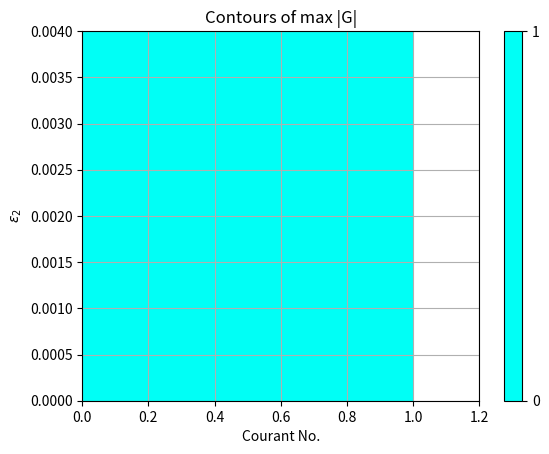
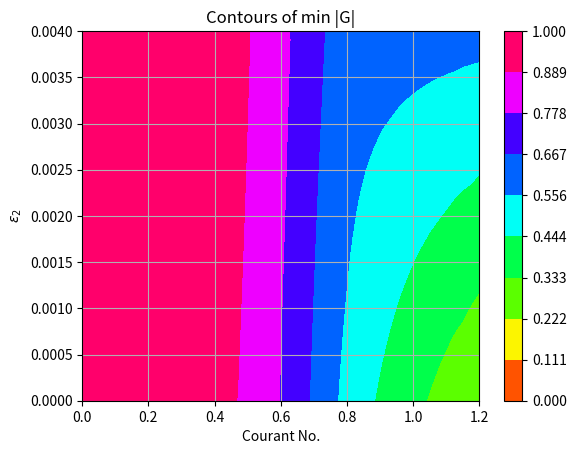
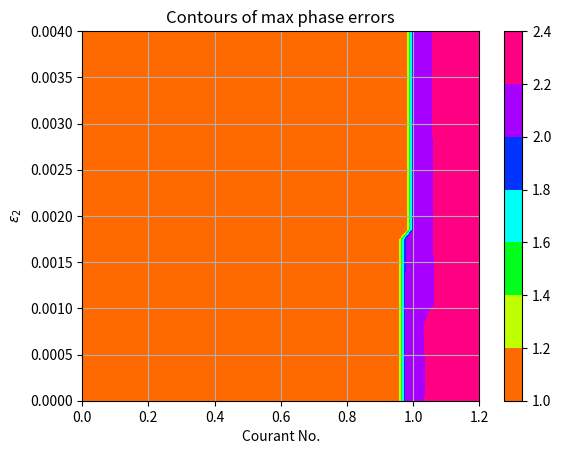
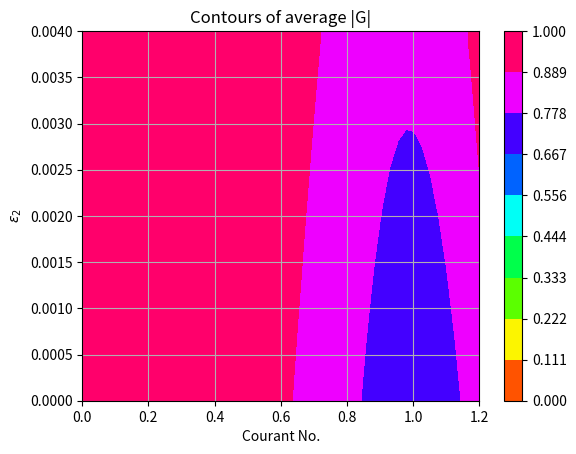

These charts were generated, in order, by the following Python code:
# -*- coding: utf-8 -*-
"""
Created on Tue Mar 10 09:03:37 2020

@author: Shalabh saxena
destructured, 2d , jst
"""
import numpy as np
import matplotlib.pyplot as plt

# range of phi_x and phi_y
Aphi_x = np.linspace(0,np.pi,num=50)
Aphi_y = np.linspace(0,np.pi,num=50)

# instead of a nested loop over phi_x and phi_y value, create meshgrid
phi_x, phi_y = np.meshgrid(Aphi_x,Aphi_y)

# bigger range of sigma and ep2
nx  = 50
ny  = 40
sg  = np.linspace(0,1.2,num=nx)
#ep2 = np.linspace(0,0.25,num=ny)
ep2 = np.linspace(0,0.004,num=ny) # 4rth order active

# define max diffusion error
Edmax = np.zeros([nx,ny])

# Gmod avg
Agmod = np.zeros([nx,ny])

# define min diffusion error
Edmin = np.zeros([nx,ny])

# dispersion error
Edisp = np.zeros([nx,ny])

# create 2d mesh
xx,yy = np.meshgrid(sg,ep2,indexing='ij')

# begin the loop; sgx=sgy is an assumption here
k4 = 1.0/256.0
for i in range(nx):
    for j in range(ny):
        ep2j = ep2[j]
        ep4j = max(0,k4-ep2j)
        
        gamma_1 = np.cos(phi_x) + np.cos(phi_y) - 2
        gamma_2 = (1-np.cos(phi_x)) + (1-np.cos(phi_y))
        gamma_3 = np.sin(phi_x) + np.sin(phi_y)
        alp     = sg[i]*(1j*gamma_3 + 2*gamma_2*(ep2j-2*ep4j*gamma_1))
        
        G    = 1 - alp + alp**2/2 - alp**3/4
        GC   = np.conjugate(G)
        PHI  = np.angle(GC)/(sg[i]*(phi_x+phi_y)+0.000001)
        Gmod = np.absolute(G)
        Edmax[i,j] = np.max(Gmod)
        Edmin[i,j] = np.min(Gmod)
        Edisp[i,j] = np.max(abs(1-PHI))
        Agmod[i,j] = np.mean(Gmod)
        
#plot the results - max|G|
plt.figure()
plt.xlabel('Courant No.')
plt.ylabel('$\epsilon_2$')
plt.grid(True)
levels = [0.0,1]
cp = plt.contourf(xx,yy,Edmax,cmap='hsv',levels=levels)
plt.colorbar(cp)
plt.title('Contours of max |G|')

#plot the results - min|G|
plt.figure()
plt.xlabel('Courant No.')
plt.ylabel('$\epsilon_2$')
plt.grid(True)
levels = np.linspace(0.0,1.0,num=10) 
cp = plt.contourf(xx,yy,Edmin,cmap='hsv',levels=levels)
plt.colorbar(cp)
plt.title('Contours of min |G|')

#plot the results - max phase errors
plt.figure()
plt.xlabel('Courant No.')
plt.ylabel('$\epsilon_2$')
plt.grid(True)
cp = plt.contourf(xx,yy,Edisp,cmap='hsv')
plt.colorbar(cp)
plt.title('Contours of max phase errors')

# plot the average dissipation contours
plt.figure()
plt.xlabel('Courant No.')
plt.ylabel('$\epsilon_2$')
plt.grid(True)
levels = np.linspace(0.0,1.0,num=10)
cp = plt.contourf(xx,yy,Agmod,cmap='hsv',levels=levels)
plt.colorbar(cp)
plt.title('Contours of average |G|')
